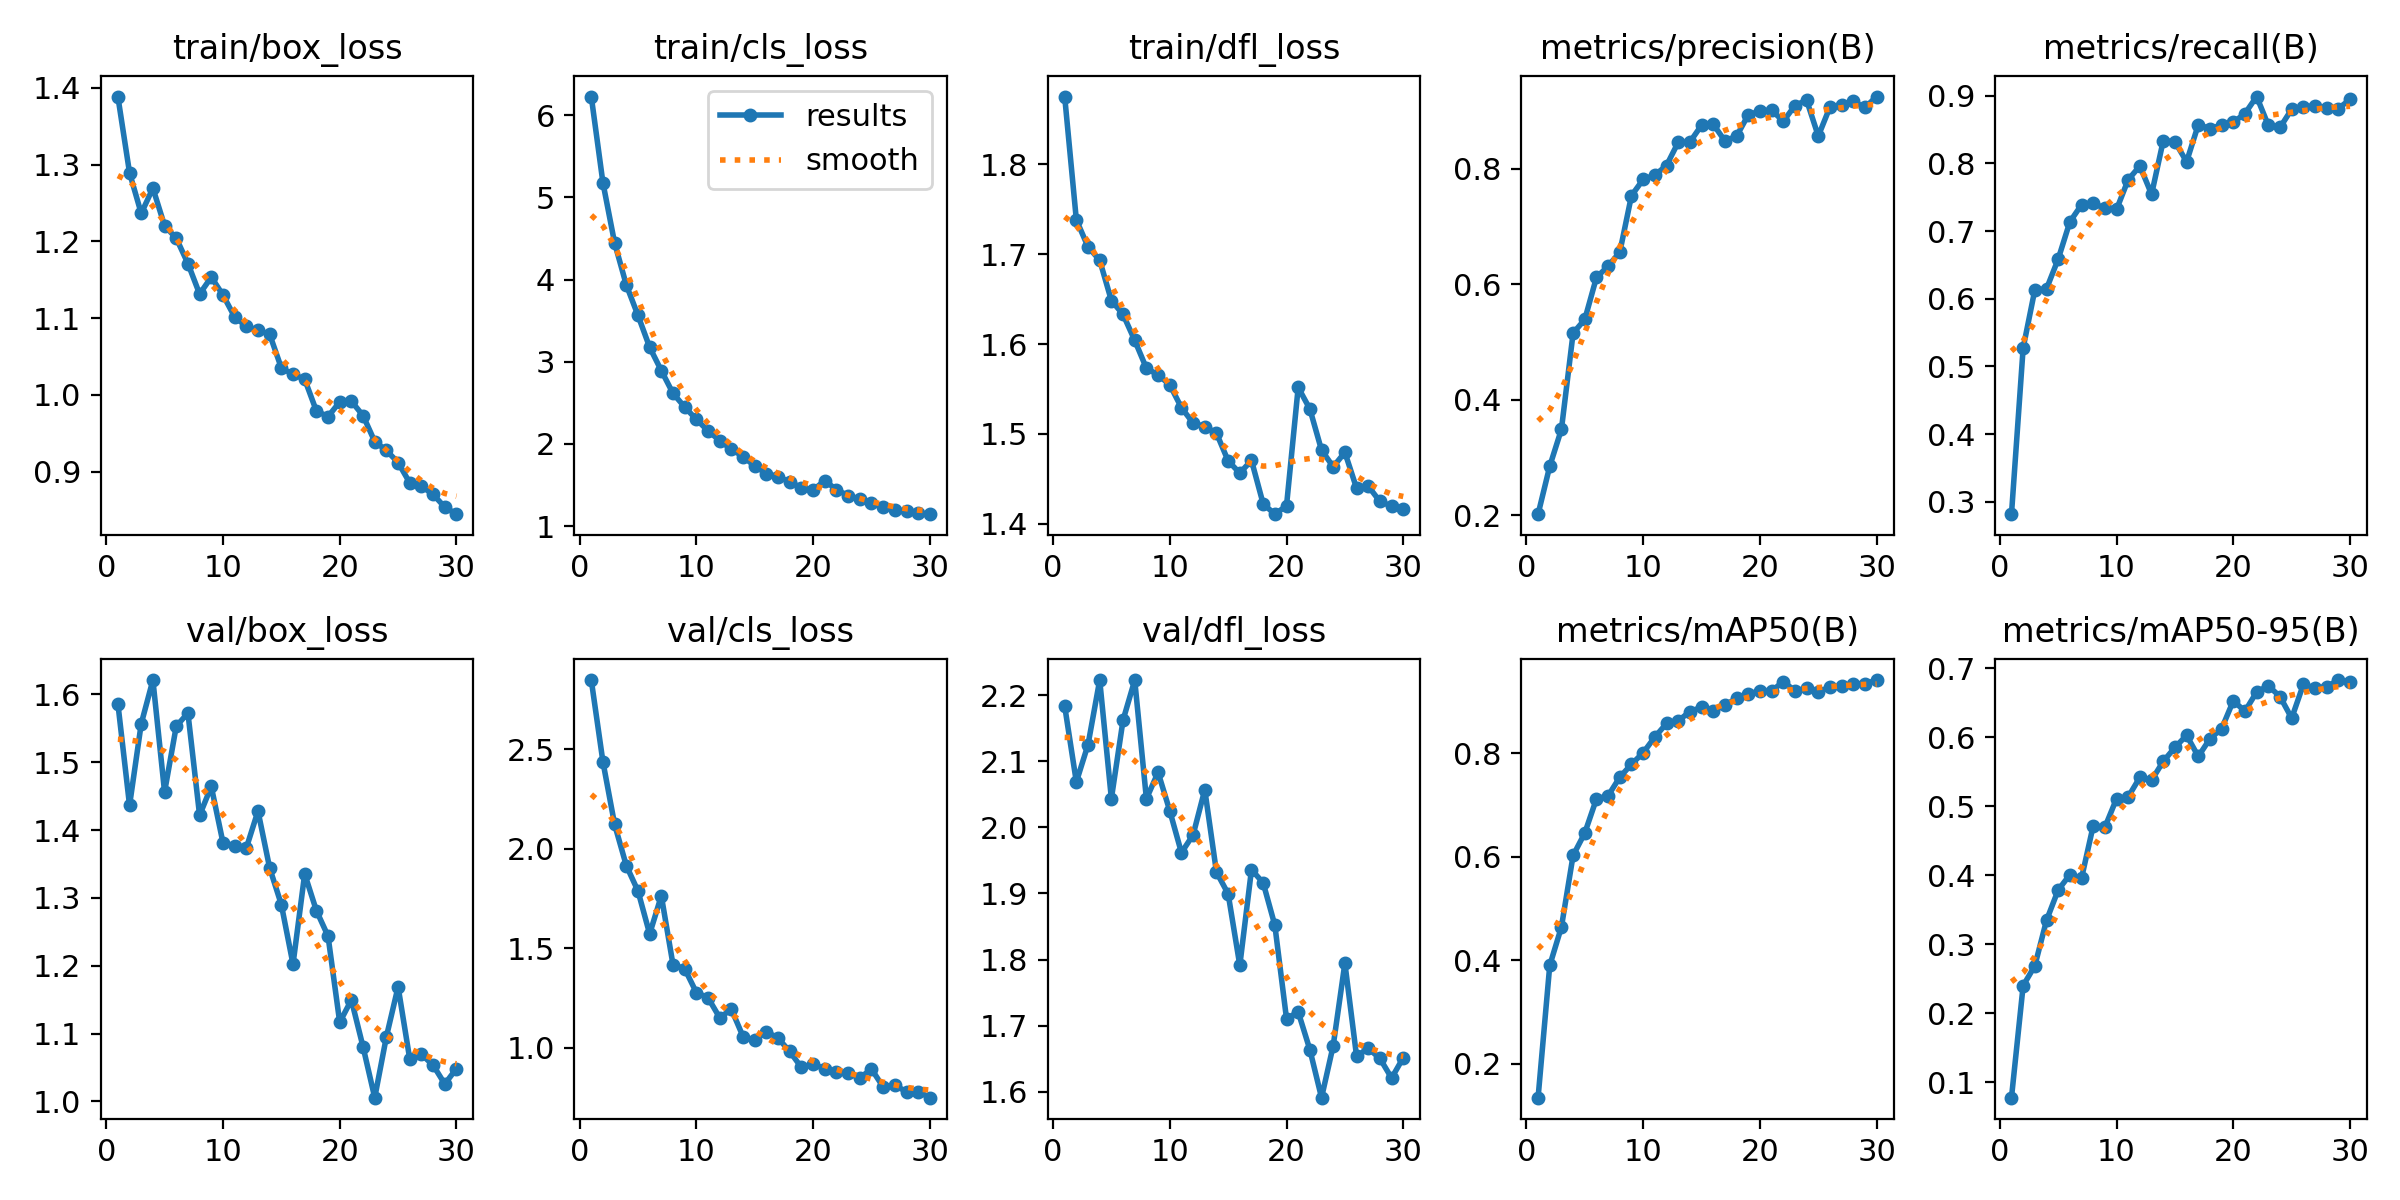

The data file committed next to this chart (first rows):
epoch, time, train/box_loss, train/cls_loss, train/dfl_loss, metrics/precision(B), metrics/recall(B), metrics/mAP50(B), metrics/mAP50-95(B), val/box_loss, val/cls_loss, val/dfl_loss, lr/pg0, lr/pg1, lr/pg2
1, 109.3, 1.389, 6.229, 1.875, 0.2022, 0.2817, 0.1343, 0.07732, 1.586, 2.848, 2.184, 0.0001329, 0.0001329, 0.0001329
2, 213.5, 1.289, 5.178, 1.738, 0.2853, 0.5272, 0.3899, 0.2397, 1.436, 2.437, 2.069, 0.0002575, 0.0002575, 0.0002575
3, 319.3, 1.236, 4.445, 1.708, 0.3491, 0.6131, 0.4643, 0.2685, 1.557, 2.122, 2.125, 0.0003732, 0.0003732, 0.0003732
4, 424.1, 1.269, 3.936, 1.693, 0.5156, 0.6147, 0.6025, 0.3343, 1.621, 1.915, 2.223, 0.0003604, 0.0003604, 0.0003604
5, 529.9, 1.22, 3.565, 1.648, 0.5393, 0.6585, 0.6459, 0.3783, 1.456, 1.787, 2.044, 0.0003472, 0.0003472, 0.0003472
6, 632.9, 1.204, 3.177, 1.633, 0.612, 0.7136, 0.7118, 0.4005, 1.553, 1.571, 2.163, 0.000334, 0.000334, 0.000334
7, 735.9, 1.171, 2.892, 1.604, 0.6316, 0.7388, 0.718, 0.3955, 1.572, 1.763, 2.223, 0.0003208, 0.0003208, 0.0003208
8, 838.5, 1.131, 2.616, 1.573, 0.6558, 0.7411, 0.7538, 0.4714, 1.422, 1.417, 2.043, 0.0003076, 0.0003076, 0.0003076
9, 941.9, 1.153, 2.449, 1.566, 0.7537, 0.7338, 0.7788, 0.4693, 1.464, 1.397, 2.083, 0.0002944, 0.0002944, 0.0002944
10, 1045, 1.13, 2.298, 1.555, 0.7817, 0.732, 0.801, 0.5107, 1.382, 1.277, 2.025, 0.0002812, 0.0002812, 0.0002812
11, 1149, 1.101, 2.159, 1.529, 0.7893, 0.776, 0.8314, 0.5134, 1.377, 1.25, 1.962, 0.000268, 0.000268, 0.000268
12, 1255, 1.089, 2.041, 1.512, 0.8058, 0.7961, 0.8576, 0.5418, 1.373, 1.15, 1.989, 0.0002548, 0.0002548, 0.0002548
13, 1358, 1.084, 1.934, 1.508, 0.8459, 0.7543, 0.8625, 0.5375, 1.428, 1.192, 2.057, 0.0002416, 0.0002416, 0.0002416
14, 1462, 1.079, 1.847, 1.501, 0.8463, 0.8336, 0.8807, 0.5648, 1.344, 1.055, 1.932, 0.0002284, 0.0002284, 0.0002284
15, 1567, 1.035, 1.73, 1.47, 0.8756, 0.832, 0.889, 0.585, 1.29, 1.037, 1.899, 0.0002152, 0.0002152, 0.0002152
16, 1670, 1.027, 1.64, 1.456, 0.8773, 0.8024, 0.8823, 0.6026, 1.202, 1.08, 1.791, 0.000202, 0.000202, 0.000202
17, 1778, 1.02, 1.601, 1.471, 0.8485, 0.8571, 0.893, 0.5719, 1.335, 1.047, 1.936, 0.0001888, 0.0001888, 0.0001888
18, 1881, 0.979, 1.537, 1.422, 0.8565, 0.8515, 0.9062, 0.5976, 1.281, 0.9801, 1.916, 0.0001756, 0.0001756, 0.0001756
19, 1983, 0.9715, 1.467, 1.411, 0.8935, 0.8566, 0.9145, 0.6121, 1.244, 0.8996, 1.852, 0.0001624, 0.0001624, 0.0001624
20, 2088, 0.9907, 1.439, 1.42, 0.9001, 0.8607, 0.9207, 0.6526, 1.117, 0.9181, 1.71, 0.0001492, 0.0001492, 0.0001492
21, 2190, 0.9916, 1.553, 1.552, 0.9018, 0.8737, 0.9203, 0.6375, 1.15, 0.8919, 1.721, 0.000136, 0.000136, 0.000136
22, 2288, 0.9728, 1.443, 1.528, 0.8823, 0.8988, 0.9387, 0.6654, 1.08, 0.8764, 1.664, 0.0001228, 0.0001228, 0.0001228
23, 2387, 0.939, 1.37, 1.482, 0.9095, 0.8562, 0.9208, 0.6744, 1.006, 0.8695, 1.591, 0.0001096, 0.0001096, 0.0001096
24, 2484, 0.9274, 1.33, 1.463, 0.919, 0.853, 0.9257, 0.6587, 1.096, 0.8475, 1.67, 9.64e-05, 9.64e-05, 9.64e-05
25, 2581, 0.9117, 1.279, 1.48, 0.8568, 0.88, 0.9194, 0.6274, 1.169, 0.8918, 1.794, 8.32e-05, 8.32e-05, 8.32e-05
26, 2678, 0.8852, 1.229, 1.44, 0.9071, 0.8834, 0.9277, 0.6764, 1.062, 0.8017, 1.654, 7e-05, 7e-05, 7e-05
27, 2774, 0.8808, 1.197, 1.442, 0.9113, 0.8851, 0.9306, 0.6709, 1.069, 0.8104, 1.666, 5.68e-05, 5.68e-05, 5.68e-05
28, 2870, 0.8702, 1.182, 1.425, 0.9166, 0.8815, 0.9343, 0.6732, 1.053, 0.7773, 1.65, 4.36e-05, 4.36e-05, 4.36e-05
29, 2967, 0.8536, 1.155, 1.42, 0.9063, 0.8811, 0.9343, 0.6827, 1.026, 0.7784, 1.621, 3.04e-05, 3.04e-05, 3.04e-05
30, 3065, 0.8444, 1.145, 1.416, 0.9252, 0.8945, 0.9416, 0.6802, 1.048, 0.7478, 1.651, 1.72e-05, 1.72e-05, 1.72e-05
